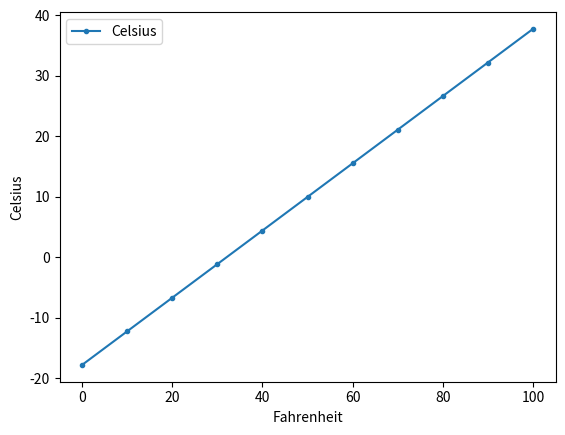

This chart was generated by the following Python code:
import numpy as np
import pandas as pd
import matplotlib as plt
import seaborn as sns
import scipy

c = lambda f: 5 / 9 * (f-32)
temps = [(f, c(f)) for f in range(0, 101, 10)]

temps_df = pd.DataFrame(temps, columns= ['Fahrenheit', 'Celsius'])

axes = temps_df.plot(x='Fahrenheit', y='Celsius', style='.-')
y_label = axes.set_ylabel('Celsius')